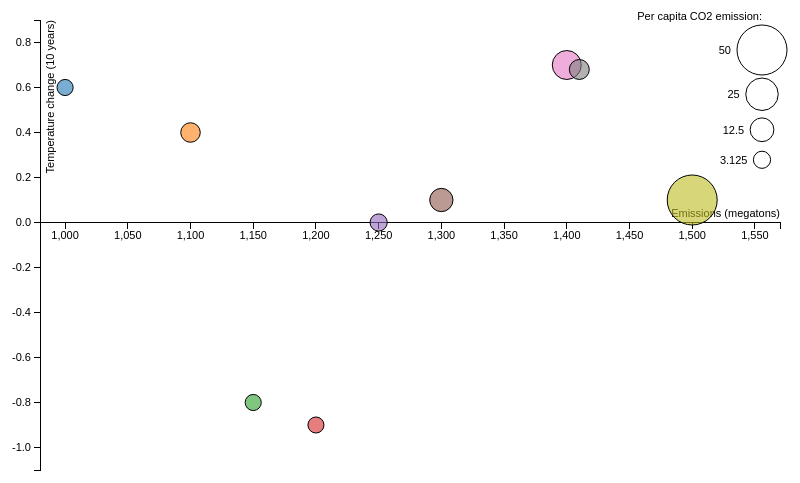
D3 v3 page, settled after 360 driven frames (6 s of simulated time); the page loaded 1 data file(s).


var margin = {top: 20, right: 20, bottom: 30, left: 40},
    width = 800 - margin.left - margin.right,
    height = 500 - margin.top - margin.bottom;


// calculate total emissions in 10 years
// var emissions = function(d) {
//   emissions = 0;
//   for (i = 0; i < 10; i++) {
//     emissions += d.emissions[i].emission;
//   }
//   return emissions;
// }

// Get data from database
var url = "/country/nl/annual_temperatures";
    d3.json(url, function (json) {
        console.log(json.temperatures[0].avg_temp)  // average temperature year 1743
    });

/* 
 * value accessor - returns the value to encode for a given data object.
 * scale - maps value to a visual display encoding, such as a pixel position.
 * map function - maps from data value to display value
 * axis - sets up axis
 */ 

// setup x 
var xValue = function(d) { return d.emission;}, // data -> value
    xScale = d3.scale.linear().range([0, width]), // value -> display
    xMap = function(d) { return xScale(xValue(d));}, // data -> display
    xAxis = d3.svg.axis().scale(xScale).orient("bottom"); 

// TO DO: Make scale logarithmic?
// setup y
var yValue = function(d) { return d.temperature;}, // data -> value
    yScale = d3.scale.linear().range([height, 0]), // value -> display
    yMap = function(d) { return yScale(yValue(d));}, // data -> display
    yAxis = d3.svg.axis().scale(yScale).orient("left");

// setup fill color
var cValue = function(d) { return d.year;},
    color = d3.scale.category10();

// add the graph canvas to the body of the webpage
var svg = d3.select("body").append("svg")
    .attr("width", width + margin.left + margin.right)
    .attr("height", height + margin.top + margin.bottom)
  .append("g")
    .attr("transform", "translate(" + margin.left + "," + margin.top + ")");

// add the tooltip area to the webpage
var tooltip = d3.select("body").append("div")
    .attr("class", "tooltip")
    .style("opacity", 0);


// load data
d3.csv("fake_data.csv", function(error, data) {

  // change string (from CSV) into number format
  data.forEach(function(d) {
    d.temperature = +d.temperature;
    d.emission = +d.emission;
   // console.log(d);
  });


  // Determine bubble radius domain max
  var max_r = 0;
  data.forEach(function(d) {
    new_r = d.emission/(d.population/100000);
    if (new_r > max_r) {
      max_r = new_r
    };
  });
  // console.log(max_r);

  // Set bubble radius range
  var rScale = d3.scale.linear()
    .domain([0,max_r])
    .range([7.5,25]);


  // don't want dots overlapping axis, so add in buffer to data domain
  // xScale.domain([d3.min(data, xValue)-1, d3.max(data, xValue)+1]);
  // yScale.domain([d3.min(data, yValue)-1, d3.max(data, yValue)+1]);
  xScale.domain([d3.min(data, xValue)-20, d3.max(data, xValue)+20+50]); // where '20' is the max of the range in rScale, 50 is for legend
  yScale.domain([d3.min(data, yValue)-0.2, d3.max(data, yValue)+0.2]);

  // x-axis
  svg.append("g")
      .attr("class", "x axis")
      // .attr("transform", "translate(0," + height + ")")  // bottom position
      .attr("transform", "translate(0," + yScale(0) + ")")  // zero-line position
      .call(xAxis)
    .append("text")
      .attr("class", "label")
      .attr("x", width)
      .attr("y", -6)
      .style("text-anchor", "end")
      .text("Emissions (megatons)");

  // y-axis
  svg.append("g")
      .attr("class", "y axis")
      .call(yAxis)
    .append("text")
      .attr("class", "label")
      .attr("transform", "rotate(-90)")
      .attr("y", 6)
      .attr("dy", ".71em")
      .style("text-anchor", "end")
      .text("Temperature change (10 years)");


  // draw dots
  svg.selectAll(".dot")
      .data(data)
    .enter().append("circle")
      .attr("class", "dot")
      // .attr("r", 3.5)
      .attr("r", function(d) { return rScale(d.emission/(d.population/100000));})  // Depends on how emission data and population is represented
      .attr("cx", xMap)
      .attr("cy", yMap)
      .attr('fill-opacity', 0.6) ////////// TO DO: tweak value!
      // .style("fill", function(d) { return color(cValue(d.country));}) 
      .style("fill", function(d) { return color(d.country);}) 
      .on("mouseover", function(d) {
          tooltip.transition()
               .duration(200)
               .style("opacity", .9);
          tooltip.html(d.country + "<br/> (" + xValue(d) 
	        + ", " + yValue(d) + ")")
               .style("left", (d3.event.pageX + 5) + "px")
               .style("top", (d3.event.pageY - 28) + "px");
      })
      .on("mouseout", function(d) {
          tooltip.transition()
               .duration(500)
               .style("opacity", 0);
      });



var legendSize = [max_r, max_r/2, max_r/4, max_r/16];
var legendTopPadding = 30;
var legendPadding = 8;

  // draw legend
  var legend = svg.selectAll(".legend")
      // .data(color.domain())
      // .data(data)
      .data(legendSize)
    .enter().append("g")
      .attr("class", "legend")
      .attr("transform", function(d, i) { return "translate(0," + i * 20 + ")"; });

// TO DO: legend should represent size (emission per capita), and not country
  // draw legend sized bubbles
  legend.append("circle")
      .attr("cx", width - 18)
      .attr("cy", function(d,i) {return (legendTopPadding + (rScale(d)+legendPadding)*i);})
      .attr("r", function(d) { return rScale(d);})
      .style("stroke", "black")
      .style("fill", "none");

  // // draw legend colored rectangles
  // legend.append("rect")
  //     .attr("x", width - 18)
  //     .attr("width", 18)
  //     .attr("height", 18)
  //     // .style("fill", color);
  //     .style("fill", function(d) { return color(d.country);});

  // draw legend text
  legend.append("text")
      // .attr("x", width - 24)
      .attr("x", function(d) {return (width - (24+rScale(d)));})
      // .attr("y", 9)
      .attr("y", function(d,i) {return (legendTopPadding + (rScale(d)+legendPadding)*i);})
      .attr("dy", ".35em")
      .style("text-anchor", "end")
      .text(function(d) {return d;})

    //Create Title 
    svg.append("text")
    .attr("x", width - 18)
    .attr("y", 0)
    // .style("text-anchor", "middle")
    .style("text-anchor", "end")
    .text("Per capita CO2 emission:");


});



### data: fake_data.csv
country, temperature, emission, population
United Kingdom, 0.6, 1000, 60000000
Netherlands, 0.4, 1100, 17000000
France, -0.8, 1150, 70000000
Germany, -0.9, 1200, 80000000
Spain, 0.0, 1250, 40000000
Norway, 0.1, 1300, 11000000
Sweden, 0.7, 1400, 7000000
Italy, 0.68, 1410, 20000000
Switzerland, 0.1, 1500, 3000000